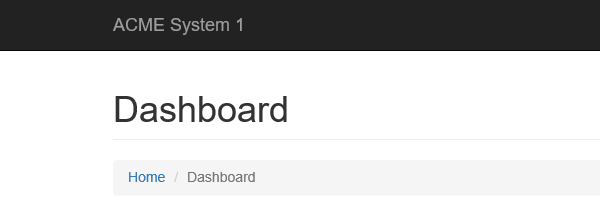
Task: Robotic Enterprise Framework
Workflow: System1_NavigateTo_WIDetails

Step 1: Attach Browser ACME Dashboard in window 'ACME System 1*'
